Run: headless pygame with SDL's dummy video driver; simulated clock (each Clock.tick advances the game by its frame time, no real sleeping); random seed 0; keys injected as events and as key.get_pressed() state; no mouse input.
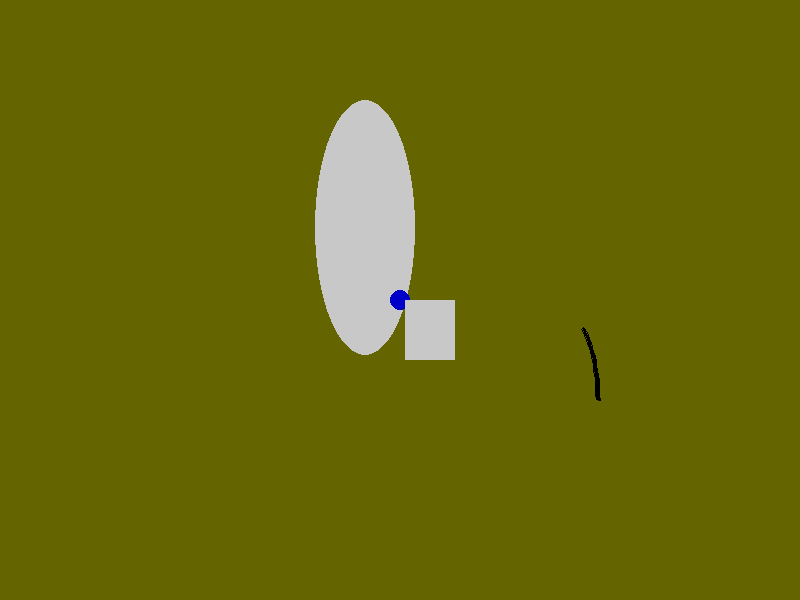
Frame 1 of 4 · flips 1–60 · no input
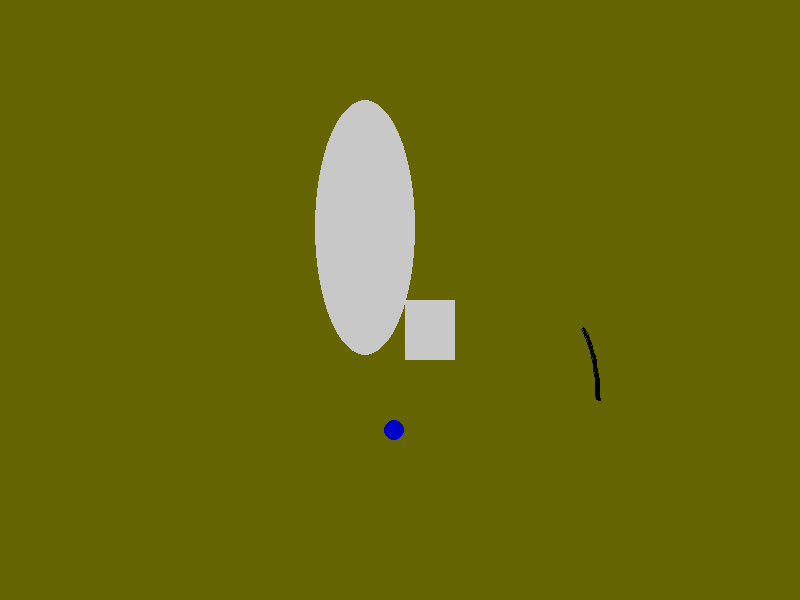
Frame 2 of 4 · flips 61–180 · tapped SPACE, RETURN · held RIGHT (→), D
Frame 3 of 4 · flips 181–300 · held DOWN (↓), S · screen unchanged from frame 2, image omitted
Frame 4 of 4 · flips 301–420 · held LEFT (←), A, UP (↑), W · screen unchanged from frame 3, image omitted

The pygame program that drew these frames:

"""
key_press.py
===
Use the docs to handle a keyboard event:
http://www.pygame.org/docs/ref/event.html
http://www.pygame.org/docs/ref/key.html

When the user presses the spacebar, place the circle at a random position.
1. Create two variables, x and y... and initialize to where you want the circle to start
2. In the for event loop... check for: 
		elif event.type == pygame.KEYDOWN and event.key == pygame.K_SPACE:
3. If that occurs, then change the value of x and y to random values
"""
import pygame
import random

FRAME_RATE = 30
WINDOW_WIDTH = 800
WINDOW_HEIGHT = 600
WINDOW_TITLE = "pdanshov"
x = WINDOW_WIDTH / 2
y = WINDOW_HEIGHT / 2

background_color = (100, 100, 0)
running = True
pygame.init()

screen = pygame.display.set_mode([WINDOW_WIDTH, WINDOW_HEIGHT])
pygame.display.set_caption(WINDOW_TITLE)
clock = pygame.time.Clock()

pygame.key.set_repeat(10,10)
while running == True:

    # stop the main loop when window is closed 
    for event in pygame.event.get():
        if event.type == pygame.QUIT:
            running = False
        elif event.type == pygame.KEYDOWN and event.key == pygame.K_SPACE:
            x = random.randint(0, WINDOW_WIDTH)
            y = random.randint(0, WINDOW_HEIGHT)
    screen.fill(background_color)

    # draw everything here!  this line draws a circle in the middle of the screen
    pygame.draw.ellipse(screen, (200,200,200), [315,100,100,255])
    pygame.draw.circle(screen, (0, 0, 200), (x ,y), 10)
    #rect = pygame.rect.Rect((25, 30), (50,60))
    pygame.draw.rect(screen, (200,200,200), [405,300,50,60])
    pygame.draw.arc(screen, (0,0,0), [500,300,100,200], 0, 0.8, 3)
    #pygame.gfxdraw.ellipse(screen, 25, 25, 50, 50, (200,200,200))
 
    clock.tick(FRAME_RATE)
    pygame.display.flip()

# exit when we're done with the loop
pygame.quit()
